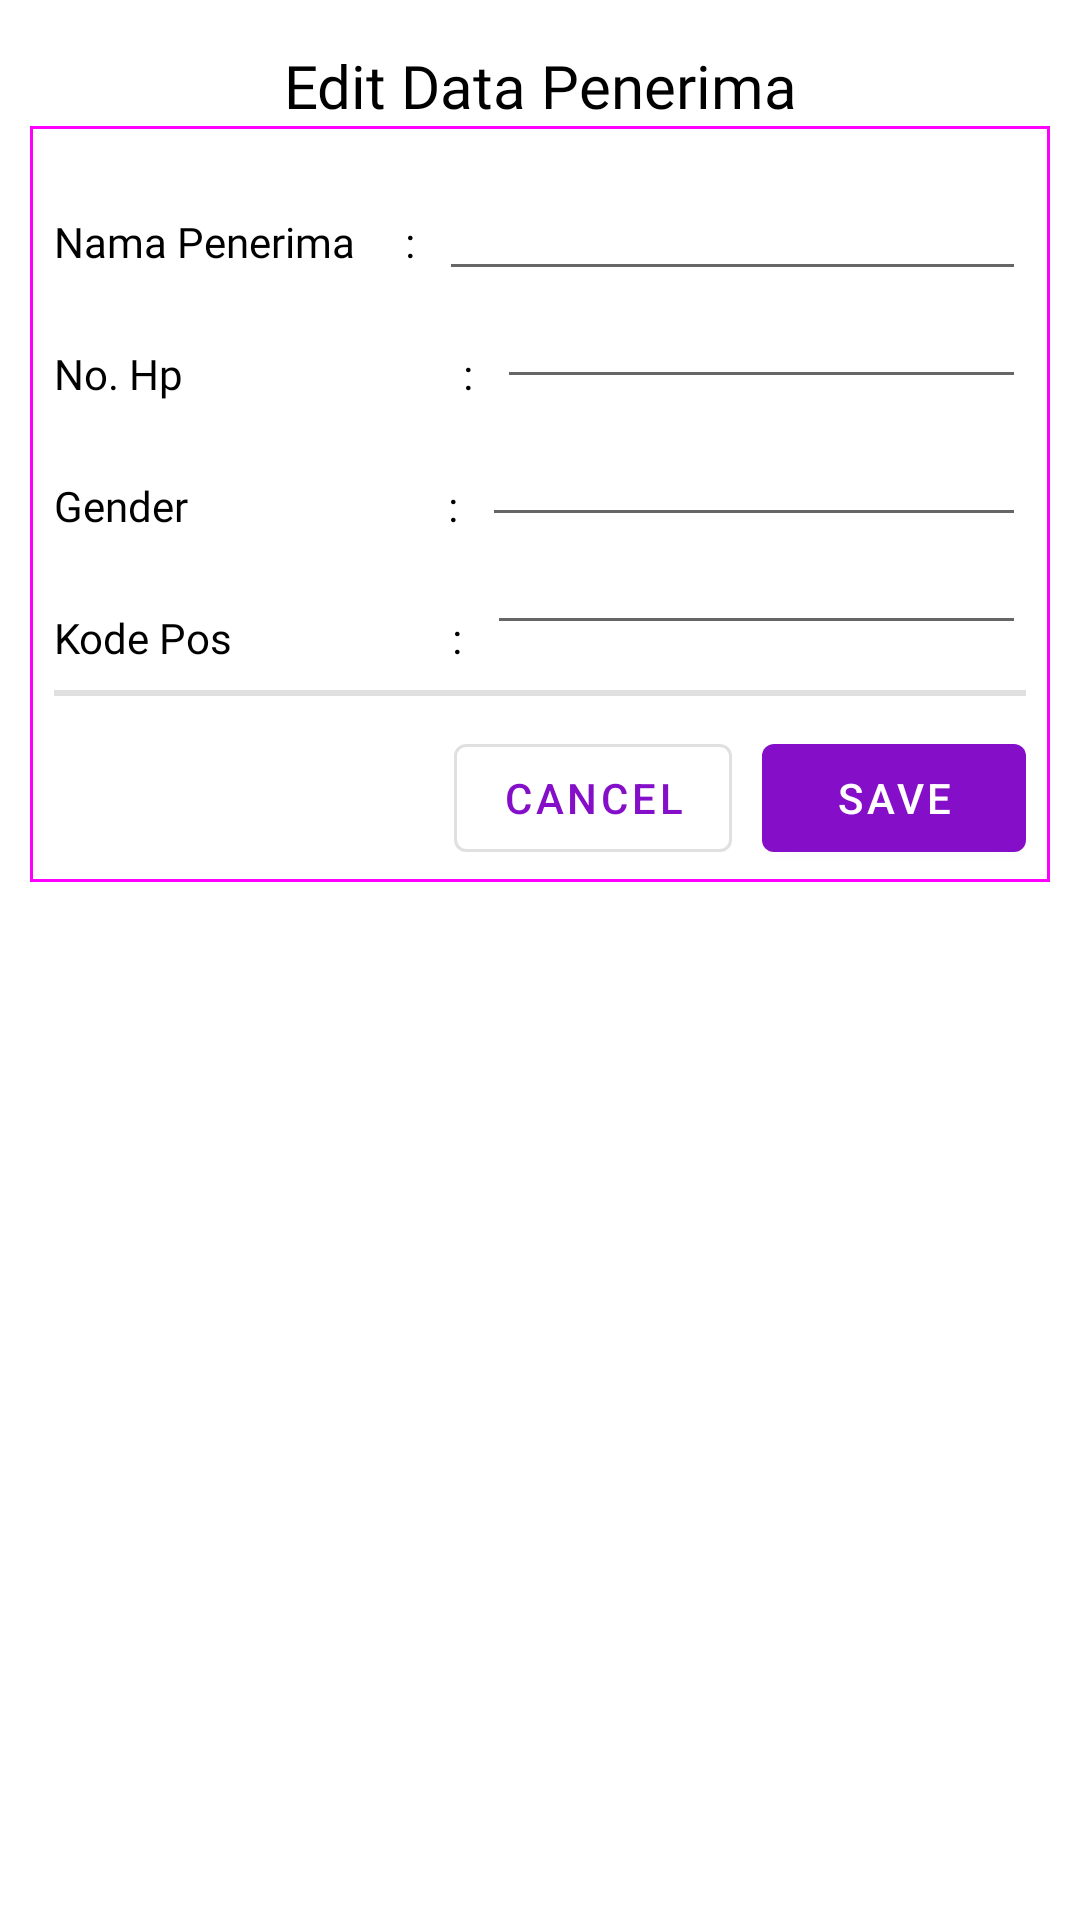

Reconstruct the res/layout file that produces this screen, plus the resources it refers to.
<!-- AndroidManifest.xml: application theme Theme.Tubes1 -->
<!-- res/layout/activity_edit_penerima.xml -->
<?xml version="1.0" encoding="utf-8"?>
<androidx.constraintlayout.widget.ConstraintLayout xmlns:android="http://schemas.android.com/apk/res/android"
    xmlns:app="http://schemas.android.com/apk/res-auto"
    xmlns:tools="http://schemas.android.com/tools"
    android:layout_width="match_parent"
    android:layout_height="match_parent"
    tools:context=".Penerima.EditPenerimaActivity">

    <RelativeLayout
        android:id="@+id/rleditdata"
        android:layout_width="match_parent"
        android:layout_height="match_parent"
        android:layout_marginHorizontal="10dp"
        android:layout_marginVertical="15dp">
        <com.google.android.material.textview.MaterialTextView
            android:id="@+id/titleEditViewerPenerima"
            android:layout_width="match_parent"
            android:layout_height="wrap_content"
            android:fontFamily="@font/poppinsbold"
            android:text="Edit Data Penerima"
            android:textColor="@color/black"
            android:textAlignment="center"
            android:layout_alignParentTop="true"
            android:textSize="20sp"/>
        <com.google.android.material.card.MaterialCardView
            android:layout_width="match_parent"
            android:layout_height="wrap_content"
            android:layout_below="@id/titleEditViewerPenerima"
            style="@style/Widget.Material3.CardView.Outlined">
            <RelativeLayout
                android:layout_width="match_parent"
                android:layout_height="wrap_content"
                android:paddingHorizontal="8dp"
                android:layout_marginVertical="4dp">
                <com.google.android.material.textview.MaterialTextView
                    android:id="@+id/tvOutNamaPenerima"
                    android:layout_width="wrap_content"
                    android:layout_height="wrap_content"
                    android:layout_marginTop="25dp"
                    android:fontFamily="@font/poppinsbold"
                    android:layout_alignParentStart="true"
                    android:textSize="14sp"
                    android:text="Nama Penerima     :"
                    android:textColor="@color/black"/>
                <com.google.android.material.textfield.TextInputEditText
                    android:id="@+id/OutDBNamaPenerimaEdit"
                    android:layout_width="match_parent"
                    android:layout_height="wrap_content"
                    android:layout_marginTop="15dp"
                    android:layout_marginStart="8dp"
                    android:fontFamily="@font/poppinsregular"
                    android:layout_toEndOf="@id/tvOutNamaPenerima"
                    android:textSize="14sp"/>
                <com.google.android.material.textview.MaterialTextView
                    android:id="@+id/tvOutNoHp"
                    android:layout_width="wrap_content"
                    android:layout_height="wrap_content"
                    android:layout_marginTop="25dp"
                    android:fontFamily="@font/poppinsbold"
                    android:layout_below="@id/tvOutNamaPenerima"
                    android:layout_alignParentStart="true"
                    android:textSize="14sp"
                    android:text="No. Hp                            :"
                    android:textColor="@color/black" />
                <androidx.appcompat.widget.AppCompatEditText
                    android:id="@+id/OutDBNoHpEdit"
                    android:layout_width="match_parent"
                    android:layout_height="wrap_content"
                    android:layout_marginStart="8dp"
                    android:layout_below="@id/OutDBNamaPenerimaEdit"
                    android:fontFamily="@font/poppinsregular"
                    android:layout_toEndOf="@id/tvOutNoHp"
                    android:textSize="14sp"/>
                <com.google.android.material.textview.MaterialTextView
                    android:id="@+id/tvOutGender"
                    android:layout_width="wrap_content"
                    android:layout_height="wrap_content"
                    android:layout_marginTop="25dp"
                    android:fontFamily="@font/poppinsbold"
                    android:layout_below="@+id/tvOutNoHp"
                    android:textSize="14sp"
                    android:text="Gender                          :"
                    android:textColor="@color/black"/>
                <androidx.appcompat.widget.AppCompatAutoCompleteTextView
                    android:id="@+id/OutDBGenderEdit"
                    android:layout_width="match_parent"
                    android:layout_height="wrap_content"
                    android:layout_marginStart="8dp"
                    android:layout_marginTop="10dp"
                    android:layout_below="@id/OutDBNoHpEdit"
                    android:fontFamily="@font/poppinsregular"
                    android:layout_toEndOf="@id/tvOutGender"
                    android:textSize="14sp"/>
                <com.google.android.material.textview.MaterialTextView
                    android:id="@+id/tvOutKodePos"
                    android:layout_width="wrap_content"
                    android:layout_height="wrap_content"
                    android:layout_marginTop="25dp"
                    android:fontFamily="@font/poppinsbold"
                    android:layout_below="@+id/tvOutGender"
                    android:textSize="14sp"
                    android:text="Kode Pos                      :"
                    android:textColor="@color/black"/>
                <androidx.appcompat.widget.AppCompatEditText
                    android:id="@+id/OutDBKodePosEdit"
                    android:layout_width="match_parent"
                    android:layout_height="wrap_content"
                    android:layout_marginStart="8dp"
                    android:layout_below="@id/OutDBGenderEdit"
                    android:fontFamily="@font/poppinsregular"
                    android:layout_toEndOf="@id/tvOutKodePos"
                    android:textSize="14sp"/>
                <com.google.android.material.divider.MaterialDivider
                    android:id="@+id/dividLogicBtn"
                    android:layout_width="wrap_content"
                    android:layout_height="wrap_content"
                    android:layout_below="@+id/OutDBKodePosEdit"
                    app:dividerThickness="2dp"
                    android:layout_marginTop="15dp"/>
                <com.google.android.material.button.MaterialButton
                    android:id="@+id/SaveButonPenerima"
                    android:layout_width="wrap_content"
                    android:layout_height="wrap_content"
                    android:layout_marginTop="10dp"
                    android:layout_below="@+id/dividLogicBtn"
                    android:layout_alignParentEnd="true"
                    android:text="Save"/>
                <com.google.android.material.button.MaterialButton
                    android:id="@+id/CancelButonPenerima"
                    android:layout_width="wrap_content"
                    android:layout_height="wrap_content"
                    android:layout_marginTop="10dp"
                    android:layout_marginEnd="10dp"
                    android:layout_below="@id/dividLogicBtn"
                    android:layout_toLeftOf="@id/SaveButonPenerima"
                    style="@style/Widget.MaterialComponents.Button.OutlinedButton"
                    android:text="Cancel"/>
            </RelativeLayout>
        </com.google.android.material.card.MaterialCardView>
    </RelativeLayout>
</androidx.constraintlayout.widget.ConstraintLayout>
<!-- resources referenced by this layout -->
<resources>
  <color name="black">#FF000000</color>
  <style name="Theme.Tubes1" parent="Theme.MaterialComponents.Light.DarkActionBar">
          
          <item name="colorPrimary">@color/primary</item>
          <item name="colorPrimaryVariant">@color/primary</item>
          <item name="colorOnPrimary">@color/white</item>
          
          <item name="colorSecondary">@color/teal_200</item>
          <item name="colorSecondaryVariant">@color/teal_700</item>
          <item name="colorOnSecondary">@color/black</item>
          
          <item name="android:statusBarColor" tools:targetApi="l">?attr/colorPrimaryVariant</item>
          
      </style>
  <color name="primary">#850FC8</color>
  <color name="white">#FFFFFFFF</color>
  <color name="teal_200">#FF03DAC5</color>
  <color name="teal_700">#FF018786</color>
</resources>
